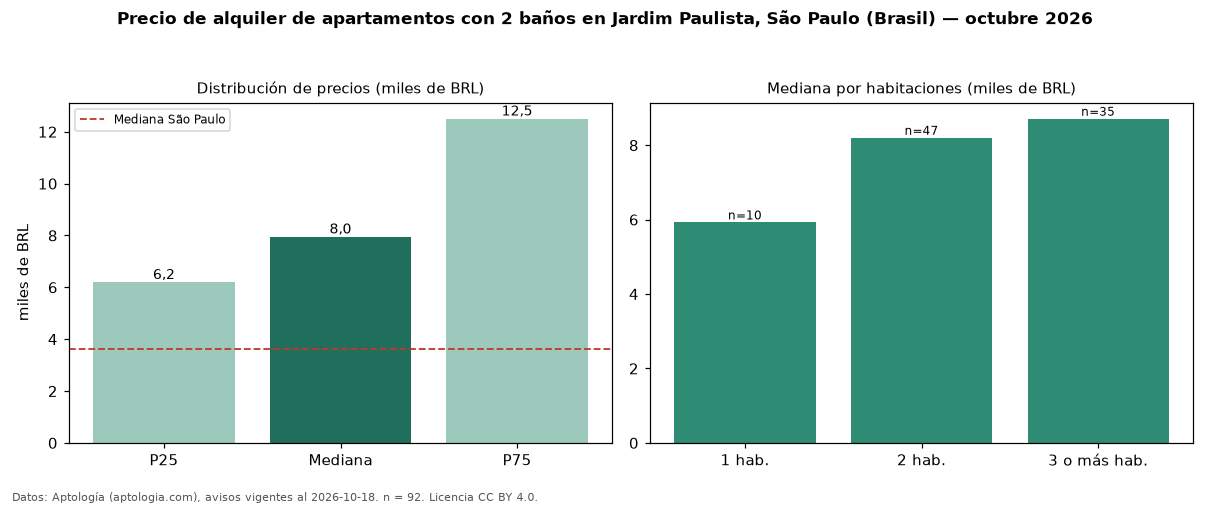

Source data for this figure (header and first rows):
seccion, metrica, valor, moneda, n
filtro, ban2, con 2 baños, , 92
precio, p25, 6195, BRL, 92
precio, mediana, 7950, BRL, 92
precio, p75, 12500, BRL, 92
precio, minimo, 3350, BRL, 92
precio, maximo, 23000, BRL, 92
m2, mediana_precio_m2, 87.19, BRL, 92
m2, area_mediana_m2, 105.5, m2, 92
admin, mediana_admin_mes, 2104, BRL, 92
banos, mediana_banos, 2.0, , 
parqueadero, pct_con_parqueadero, 100.0, %, 89
habitaciones, 1, 5925, BRL, 10
habitaciones, 2, 8200, BRL, 47
habitaciones, 3+, 8710, BRL, 35
ciudad, mediana_ciudad_referencia, 3621, BRL, 
ciudad, mediana_m2_ciudad, 63.16, BRL, 
fuente, fecha_datos, 2026-10-18, , 
fuente, atribucion, https://www.aptologia.com/br/aluguel/sao…, , 
fuente, licencia, CC BY 4.0, , 
